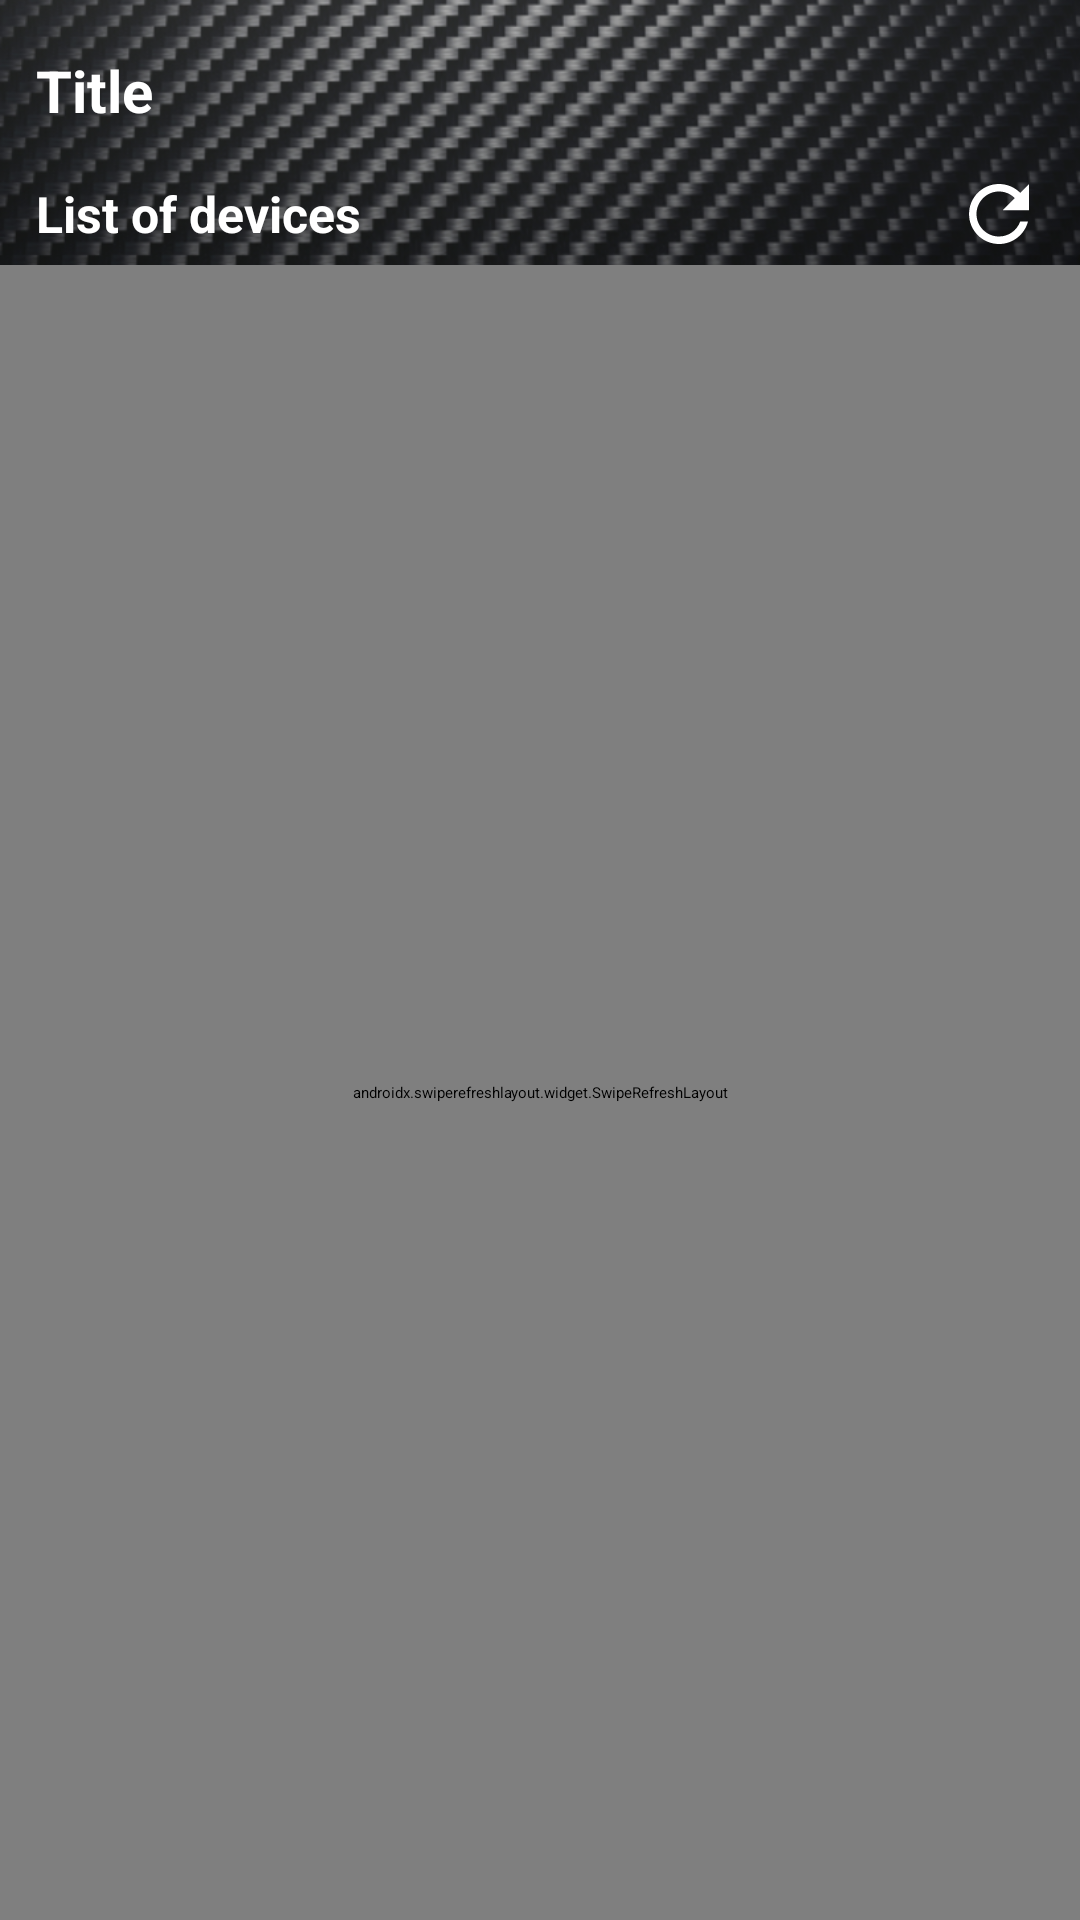

Reconstruct the res/layout file that produces this screen, plus the resources it refers to.
<!-- AndroidManifest.xml: application theme Theme.Unidenandroid -->
<!-- res/layout/activity_ble_device_list.xml -->
<?xml version="1.0" encoding="utf-8"?>
<FrameLayout xmlns:android="http://schemas.android.com/apk/res/android" xmlns:app="http://schemas.android.com/apk/res-auto"
    android:tag="layout/activity_ble_device_list_0"
    android:fitsSystemWindows="true"
    android:layout_width="match_parent"
    android:layout_height="match_parent">
    <androidx.constraintlayout.widget.ConstraintLayout
        android:tag="binding_1"
        android:background="@drawable/bg_uniden"
        android:layout_width="match_parent"
        android:layout_height="match_parent">
        <include
            android:id="@+id/app_bar"
            layout="@layout/app_bar"/>
        <TextView
            android:textSize="@dimen/_14sdp"
            android:textStyle="bold"
            android:textColor="@color/white"
            android:gravity="center"
            android:id="@+id/txt_list_of_device"
            android:layout_width="wrap_content"
            android:layout_height="wrap_content"
            android:text="@string/list_of_device"
            android:layout_marginStart="@dimen/_10sdp"
            app:layout_constraintStart_toStartOf="parent"
            app:layout_constraintTop_toBottomOf="@+id/app_bar"/>
        <ImageView
            android:id="@+id/btn_refresh"
            android:layout_width="@dimen/_25sdp"
            android:layout_height="@dimen/_25sdp"
            android:src="@drawable/ic_refresh"
            android:layout_marginEnd="@dimen/_10sdp"
            app:layout_constraintBottom_toBottomOf="@+id/txt_list_of_device"
            app:layout_constraintEnd_toEndOf="parent"
            app:layout_constraintTop_toTopOf="@+id/txt_list_of_device"/>
        <androidx.swiperefreshlayout.widget.SwipeRefreshLayout
            android:id="@+id/swiperefresh"
            android:visibility="visible"
            android:layout_width="0dp"
            android:layout_height="0dp"
            android:layout_marginTop="@dimen/_5sdp"
            app:layout_constraintBottom_toBottomOf="parent"
            app:layout_constraintEnd_toEndOf="parent"
            app:layout_constraintStart_toStartOf="parent"
            app:layout_constraintTop_toBottomOf="@+id/txt_list_of_device">
            <androidx.recyclerview.widget.RecyclerView
                android:id="@+id/recyclerviewDevice"
                android:layout_width="0dp"
                android:layout_height="0dp"
                app:layoutManager="androidx.recyclerview.widget.LinearLayoutManager"/>
        </androidx.swiperefreshlayout.widget.SwipeRefreshLayout>
        <LinearLayout
            android:gravity="center"
            android:orientation="vertical"
            android:id="@+id/ll_no_devices"
            android:visibility="gone"
            android:layout_width="0dp"
            android:layout_height="0dp"
            android:layout_marginTop="@dimen/_5sdp"
            app:layout_constraintBottom_toBottomOf="parent"
            app:layout_constraintEnd_toEndOf="parent"
            app:layout_constraintStart_toStartOf="parent"
            app:layout_constraintTop_toTopOf="parent">
            <TextView
                android:textSize="@dimen/_15sdp"
                android:textColor="@color/white"
                android:gravity="center"
                android:layout_width="wrap_content"
                android:layout_height="wrap_content"
                android:layout_marginLeft="@dimen/_10sdp"
                android:layout_marginRight="@dimen/_10sdp"
                android:text="@string/no_radar_found"
                android:lineSpacingExtra="@dimen/_1sdp"
                android:fontFamily="@font/gotham_medium"
                android:layout_marginHorizontal="@dimen/_10sdp"/>
        </LinearLayout>
        <TextView
            android:textColor="@color/white"
            android:id="@+id/textView2"
            android:layout_width="match_parent"
            android:layout_height="wrap_content"
            android:layout_margin="@dimen/_10sdp"
            android:textAlignment="center"
            app:layout_constraintBottom_toBottomOf="parent"/>
    </androidx.constraintlayout.widget.ConstraintLayout>
</FrameLayout>
<!-- res/layout/app_bar.xml (included above) -->
<?xml version="1.0" encoding="utf-8"?>
<androidx.constraintlayout.widget.ConstraintLayout xmlns:android="http://schemas.android.com/apk/res/android" xmlns:app="http://schemas.android.com/apk/res-auto"
    android:id="@+id/my_app_bar"
    android:background="@android:color/transparent"
    android:layout_width="match_parent"
    android:layout_height="@dimen/_50sdp">
    <TextView
        android:textSize="@dimen/_16sdp"
        android:textStyle="bold"
        android:textColor="@color/white"
        android:id="@+id/txt_app_bar_title"
        android:layout_width="wrap_content"
        android:layout_height="wrap_content"
        android:text="Title"
        android:layout_marginStart="@dimen/_10sdp"
        app:layout_constraintBottom_toBottomOf="parent"
        app:layout_constraintStart_toStartOf="parent"
        app:layout_constraintTop_toTopOf="parent"/>
</androidx.constraintlayout.widget.ConstraintLayout>
<!-- resources referenced by this layout -->
<resources>
  <color name="white">#ffffff</color>
  <dimen name="_10sdp">10dp</dimen>
  <dimen name="_14sdp">14dp</dimen>
  <dimen name="_15sdp">15dp</dimen>
  <dimen name="_16sdp">16dp</dimen>
  <dimen name="_1sdp">1dp</dimen>
  <dimen name="_25sdp">25dp</dimen>
  <dimen name="_50sdp">50dp</dimen>
  <dimen name="_5sdp">5dp</dimen>
  <!-- drawable bg_uniden: png bitmap (drawable, 823312 bytes) -->
  <!-- drawable ic_refresh (drawable) -->
  <?xml version="1.0" encoding="utf-8"?>
  <vector xmlns:android="http://schemas.android.com/apk/res/android"
      android:height="14dp"
      android:width="14dp"
      android:viewportWidth="24"
      android:viewportHeight="24">
      <path
          android:fillColor="@color/white"
          android:pathData="M17.65 6.35C16.2 4.9 14.21 4 12 4c-4.42 0-7.99 3.58-7.99 8s3.57 8 7.99 8c3.73 0 6.84-2.55 7.73-6h-2.08c-0.82 2.33-3.04 4-5.65 4-3.31 0-6-2.69-6-6s2.69-6 6-6c1.66 0 3.14 0.69 4.22 1.78L13 11h7V4l-2.35 2.35z"/>
  </vector>
  <string name="list_of_device">List of devices</string>
  <string name="no_radar_found">No compatible detector found.\nPlease turn on compatible detector to connect with the application</string>
</resources>
